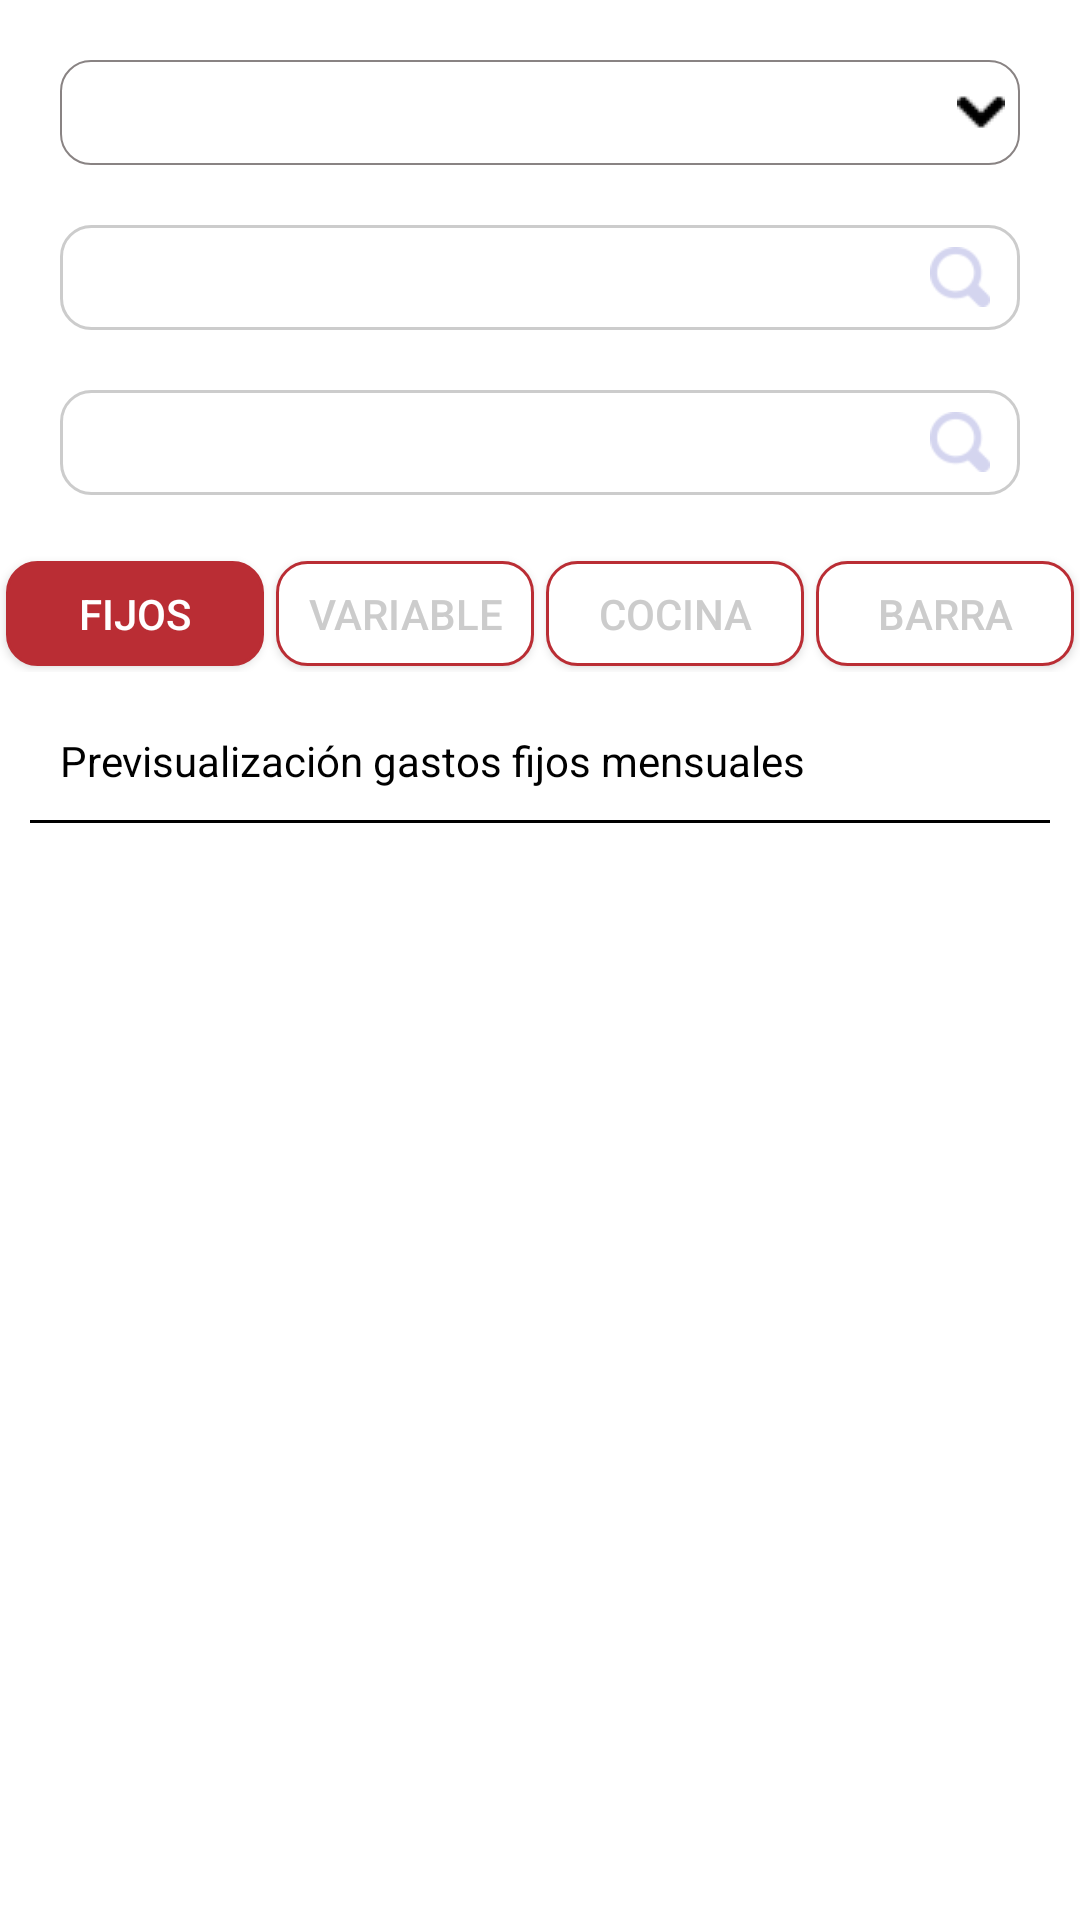

Produce the Android XML layout that renders to this screen, including the resource entries it uses.
<!-- AndroidManifest.xml: application theme AppTheme -->
<!-- res/layout/vp_gastos.xml -->
<?xml version="1.0" encoding="utf-8"?>
<FrameLayout xmlns:android="http://schemas.android.com/apk/res/android"
    android:layout_width="match_parent"
    android:layout_height="match_parent"
    android:background="@color/blanco">

    <LinearLayout
        android:layout_width="match_parent"
        android:layout_height="match_parent"
        android:orientation="vertical">

        <Spinner
            android:id="@+id/spSucursal"
            style="@style/SpinnerTheme"
            android:layout_width="match_parent"
            android:layout_marginTop="20dp"
            android:layout_marginLeft="20dp"
            android:layout_marginRight="20dp"
            android:layout_height="35dp" />

        <FrameLayout
            android:layout_width="match_parent"
            android:layout_height="35dp"
            android:layout_marginLeft="20dp"
            android:layout_marginRight="20dp"
            android:layout_marginTop="20dp"
            android:layout_marginBottom="10dp"
            android:layout_gravity="center">

            <TextView
                android:id="@+id/tvFechaI"
                android:layout_width="match_parent"
                android:layout_height="35dp"
                android:padding="10dp"
                android:ems="10"
                android:background="@drawable/edittext_style2"/>

            <ImageView
                android:layout_width="20dp"
                android:layout_height="20dp"
                android:layout_marginRight="10dp"
                android:src="@drawable/icon1"
                android:layout_gravity="center|right"/>

        </FrameLayout>

        <FrameLayout
            android:layout_width="match_parent"
            android:layout_height="35dp"
            android:layout_marginLeft="20dp"
            android:layout_marginRight="20dp"
            android:layout_marginTop="10dp"
            android:layout_marginBottom="20dp"
            android:layout_gravity="center">

            <TextView
                android:id="@+id/tvFechaF"
                android:layout_width="match_parent"
                android:layout_height="35dp"
                android:padding="10dp"
                android:ems="10"
                android:background="@drawable/edittext_style2"/>

            <ImageView
                android:layout_width="20dp"
                android:layout_height="20dp"
                android:layout_marginRight="10dp"
                android:src="@drawable/icon1"
                android:layout_gravity="center|right"/>

        </FrameLayout>

        <LinearLayout
            android:layout_width="match_parent"
            android:layout_height="wrap_content"
            android:orientation="horizontal">

            <Button
                android:id="@+id/btnGFijos"
                android:layout_width="match_parent"
                android:layout_height="35dp"
                android:layout_margin="2dp"
                android:layout_weight="1"
                android:background="@drawable/btn_rojo_solid"
                android:text="Fijos"
                android:textColor="@color/blanco" />

            <Button
                android:id="@+id/btnGPersonal"
                android:layout_width="match_parent"
                android:layout_height="35dp"
                android:layout_margin="2dp"
                android:layout_weight="1"
                android:background="@drawable/btn_rojo_border"
                android:text="Variable"
                android:textColor="@color/gris" />

            <Button
                android:id="@+id/btnGCocina"
                android:layout_width="match_parent"
                android:layout_height="35dp"
                android:layout_margin="2dp"
                android:layout_weight="1"
                android:background="@drawable/btn_rojo_border"
                android:text="Cocina"
                android:textColor="@color/gris" />

            <Button
                android:id="@+id/btnGBarra"
                android:layout_width="match_parent"
                android:layout_height="35dp"
                android:layout_margin="2dp"
                android:layout_weight="1"
                android:background="@drawable/btn_rojo_border"
                android:text="Barra"
                android:textColor="@color/gris" />

        </LinearLayout>

        <TextView
            android:layout_width="match_parent"
            android:layout_height="wrap_content"
            android:textColor="@color/negro"
            android:layout_margin="20dp"
            android:text="Previsualización gastos fijos mensuales"/>

        <View
            android:layout_width="match_parent"
            android:layout_height="1dp"
            android:layout_marginLeft="10dp"
            android:layout_marginRight="10dp"
            android:layout_marginTop="-10dp"
            android:layout_marginBottom="10dp"
            android:background="@color/negro"/>

        <android.support.v7.widget.RecyclerView
            android:id="@+id/rv_gastos"
            android:layout_width="match_parent"
            android:layout_height="match_parent"
            android:layout_gravity="center"
            android:layout_margin="10dp" />

    </LinearLayout>


</FrameLayout>
<!-- resources referenced by this layout -->
<resources>
  <color name="blanco">#ffffff</color>
  <color name="gris">#cccccc</color>
  <color name="negro">#000000</color>
  <!-- drawable btn_rojo_border (drawable) -->
  <?xml version="1.0" encoding="utf-8"?>
  <shape xmlns:android="http://schemas.android.com/apk/res/android" >
  
      <stroke
          android:width="1dp"
          android:color="@color/rojo" />
      <corners
          android:bottomLeftRadius="10dp"
          android:bottomRightRadius="10dp"
          android:topLeftRadius="10dp"
          android:topRightRadius="10dp" >
      </corners>
      <solid
          android:color="@color/blanco"/>
  </shape>
  <!-- drawable btn_rojo_solid (drawable) -->
  <?xml version="1.0" encoding="utf-8"?>
  <shape xmlns:android="http://schemas.android.com/apk/res/android" >
  
      <stroke
          android:width="1dp"
          android:color="@color/rojo" />
      <corners
          android:bottomLeftRadius="10dp"
          android:bottomRightRadius="10dp"
          android:topLeftRadius="10dp"
          android:topRightRadius="10dp" >
      </corners>
      <solid
          android:color="@color/rojo"/>
  </shape>
  <!-- drawable edittext_style2 (drawable) -->
  <?xml version="1.0" encoding="utf-8"?>
  <shape xmlns:android="http://schemas.android.com/apk/res/android" >
  
      <stroke
          android:width="1dp"
          android:color="@color/gris" />
      <corners
          android:bottomLeftRadius="10dp"
          android:bottomRightRadius="10dp"
          android:topLeftRadius="10dp"
          android:topRightRadius="10dp" >
      </corners>
      <solid
          android:color="@color/blanco"/>
  </shape>
  <!-- drawable icon1: png bitmap (drawable, 783 bytes) -->
  <style name="SpinnerTheme" parent="android:Widget.DeviceDefault.Spinner">
          <item name="android:background">@drawable/spinner_bg</item>
          <item name="android:padding">8dp</item>
          <item name="android:paddingTop">5dp</item>
          <item name="android:textSize">18sp</item>
          <item name="android:textColor">@android:color/black</item>
          <item name="android:paddingBottom">5dp</item>
          <item name="android:paddingRight">15dp</item>
      </style>
  <style name="AppTheme" parent="Theme.AppCompat.Light.DarkActionBar">
          
          <item name="colorPrimary">@color/colorPrimary</item>
          <item name="colorPrimaryDark">@color/colorPrimaryDark</item>
          <item name="colorAccent">@color/colorAccent</item>
      </style>
  <color name="rojo">#ba2d34</color>
  <!-- drawable spinner_bg (drawable) -->
  <?xml version="1.0" encoding="utf-8"?>
  <selector xmlns:android="http://schemas.android.com/apk/res/android">
      <item>
          <layer-list>
              <item>
                  <shape xmlns:android="http://schemas.android.com/apk/res/android"
                      android:shape="rectangle" android:padding="8dp">
                      <solid android:color="@color/blanco"/>
                      <corners
                          android:radius="10dp" />
                      <padding android:bottom="3dp"
                          android:left="3dp"
                          android:right="5dp"
                          android:top="3dp" />
                      <stroke
                          android:width="0.5dp"
                          android:color="#898383" />
                  </shape>
              </item>
              <item>
                  <bitmap
                      android:gravity="center_vertical|right"
                      android:src="@drawable/arrow_down" />
              </item>
          </layer-list>
      </item>
  </selector>
  <color name="colorPrimary">#ba2d34</color>
  <color name="colorPrimaryDark">#00574B</color>
  <color name="colorAccent">#D81B60</color>
  <!-- drawable arrow_down: png bitmap (drawable, 426 bytes) -->
</resources>
